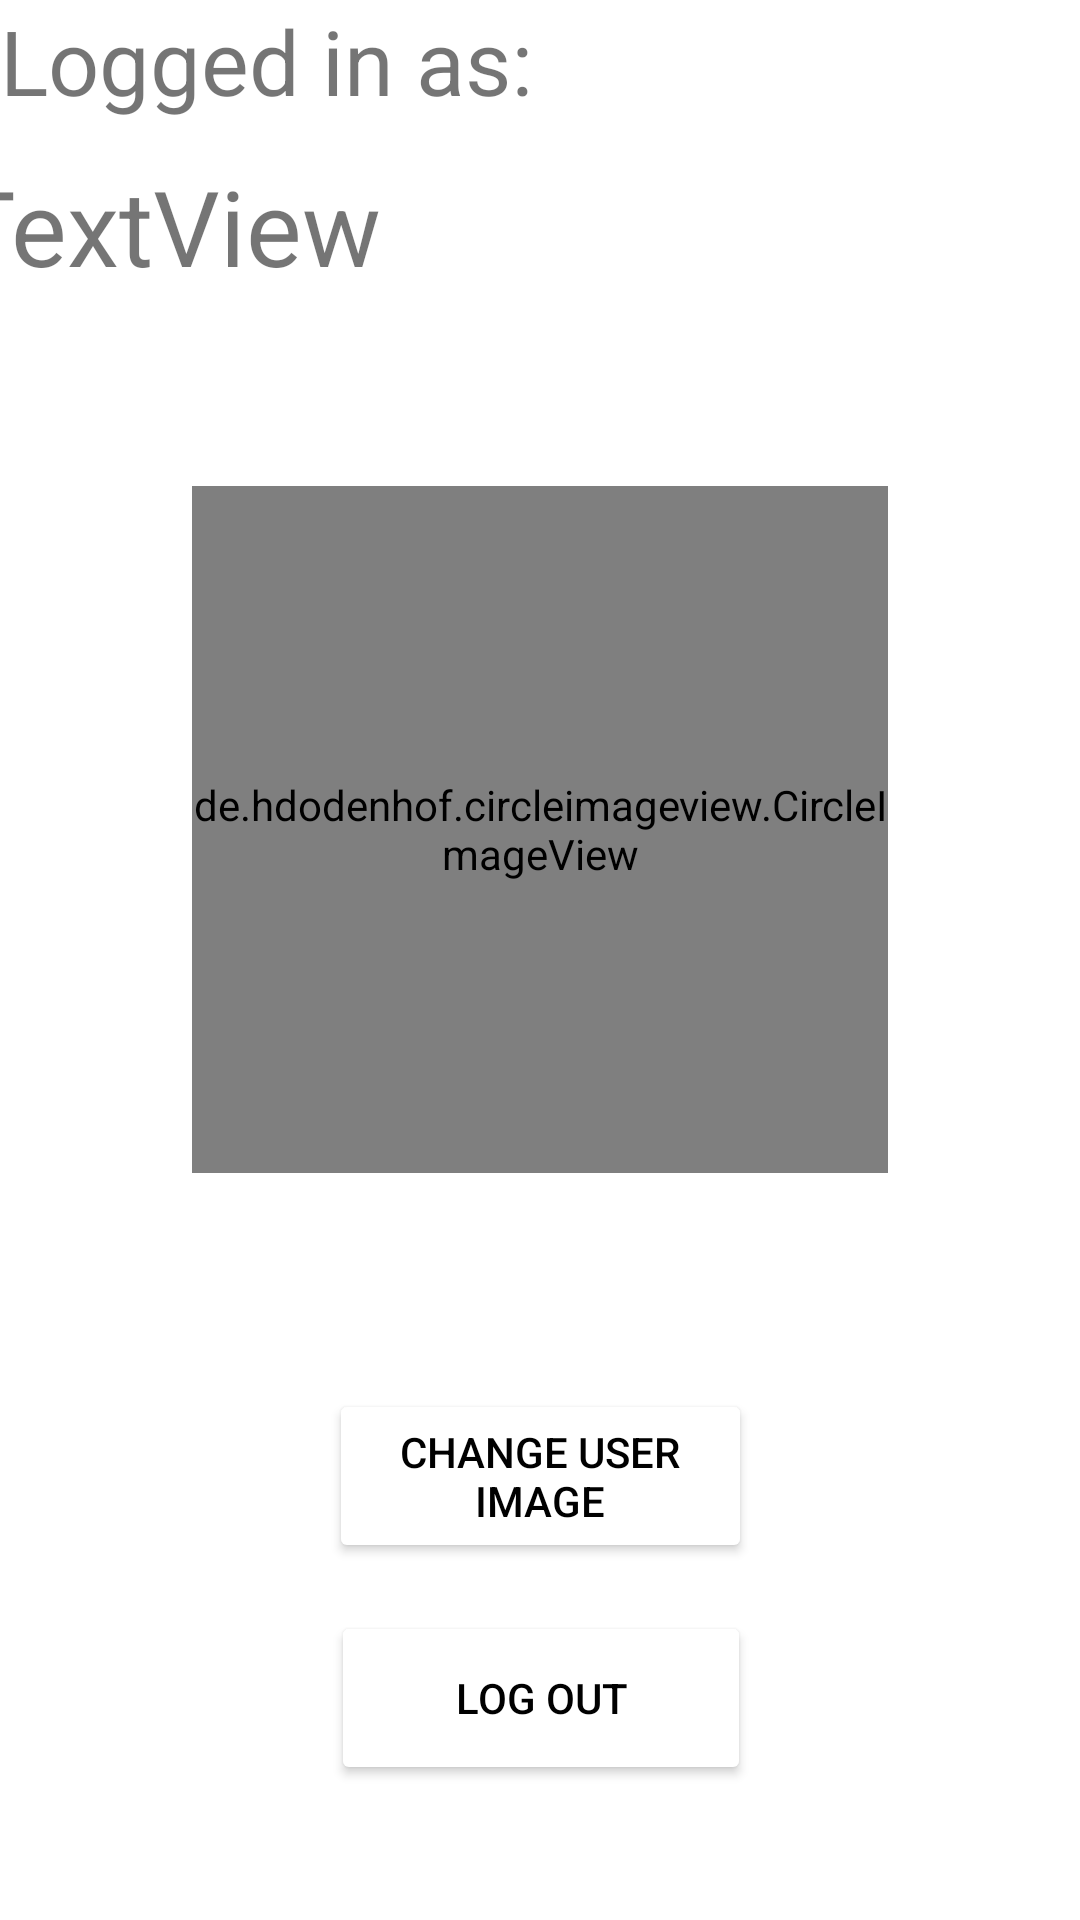

Android layout source for this screen:
<!-- AndroidManifest.xml: application theme Theme.FilmFanatic -->
<!-- res/layout/fragment_settings.xml -->
<?xml version="1.0" encoding="utf-8"?>
<androidx.constraintlayout.widget.ConstraintLayout

    xmlns:android="http://schemas.android.com/apk/res/android"
    xmlns:app="http://schemas.android.com/apk/res-auto"
    xmlns:tools="http://schemas.android.com/tools"
    android:layout_width="match_parent"
    android:layout_height="match_parent"
    tools:context=".fragments.SettingsFragment">

    


    <TextView
        android:id="@+id/textView"
        android:layout_width="220dp"
        android:layout_height="52dp"
        android:text="Logged in as:"
        android:textSize="30sp"
        app:layout_constraintStart_toStartOf="parent"
        app:layout_constraintTop_toTopOf="parent" />

    <TextView
        android:id="@+id/tvDisplayUserName"
        android:layout_width="392dp"
        android:layout_height="74dp"
        android:text="TextView"
        android:textSize="35sp"
        app:layout_constraintEnd_toEndOf="parent"
        app:layout_constraintStart_toStartOf="parent"
        app:layout_constraintTop_toBottomOf="@+id/textView" />

    <de.hdodenhof.circleimageview.CircleImageView
        android:id="@+id/SettingsProfileImage"
        android:layout_width="232dp"
        android:layout_height="229dp"
        android:layout_centerInParent="true"
        android:layout_marginTop="36dp"
        app:civ_border_color="#FFFFFF"
        app:civ_border_overlay="true"
        app:civ_circle_background_color="#d3d3d3"
        app:layout_constraintEnd_toEndOf="parent"
        app:layout_constraintStart_toStartOf="parent"
        app:layout_constraintTop_toBottomOf="@+id/tvDisplayUserName" />

    <Button
        android:id="@+id/btnChangePic"
        android:layout_width="141dp"
        android:layout_height="58dp"
        android:layout_marginTop="72dp"
        android:backgroundTint="#FFFFFF"
        android:text="Change User Image"
        android:textColor="#000000"
        app:layout_constraintEnd_toEndOf="parent"
        app:layout_constraintStart_toStartOf="parent"
        app:layout_constraintTop_toBottomOf="@+id/SettingsProfileImage" />

    <Button
        android:id="@+id/btnLogOut"
        android:layout_width="140dp"
        android:layout_height="58dp"
        android:layout_marginTop="16dp"
        android:backgroundTint="#FFFFFF"
        android:text="Log Out"
        android:textColor="#000000"
        app:layout_constraintEnd_toEndOf="parent"
        app:layout_constraintHorizontal_bias="0.501"
        app:layout_constraintStart_toStartOf="parent"
        app:layout_constraintTop_toBottomOf="@+id/btnChangePic" />

</androidx.constraintlayout.widget.ConstraintLayout>
<!-- resources referenced by this layout -->
<resources>
  <style name="Theme.FilmFanatic" parent="Theme.MaterialComponents.DayNight.DarkActionBar">
          
          <item name="colorPrimary">@color/coolgreen</item>
          <item name="colorPrimaryVariant">@color/coolgreen</item>
          <item name="colorOnPrimary">@color/white</item>
          
          <item name="colorSecondary">@color/teal_200</item>
          <item name="colorSecondaryVariant">@color/teal_700</item>
          <item name="colorOnSecondary">@color/black</item>
          
          <item name="android:statusBarColor" tools:targetApi="l">?attr/colorPrimaryVariant</item>
          
      </style>
  <color name="coolgreen">#0F9D58</color>
  <color name="white">#FFFFFFFF</color>
  <color name="teal_200">#FF03DAC5</color>
  <color name="teal_700">#FF018786</color>
  <color name="black">#FF000000</color>
</resources>
